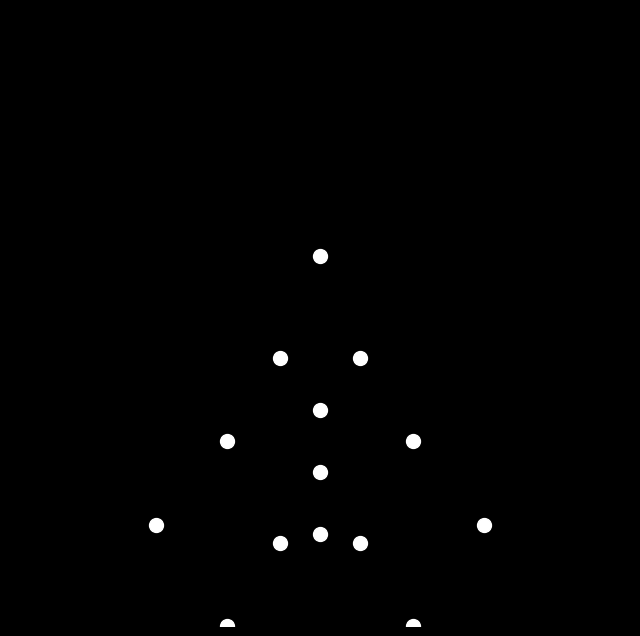

The script that saved this image:

import numpy as np
import matplotlib.pyplot as plt
import matplotlib.animation as animation

# Constants
num_lights = 15
frames = 100
fps = 24
background_color = 'black'
point_color = 'white'
fig_size = (8, 8)

# Initialize positions for the point lights
positions = np.zeros((frames, num_lights, 2))

# Define the walking motion for each point light
def walk_motion(t, x0, y0, phase, freq, amp_x, amp_y):
    x = x0 + amp_x * np.sin(freq * t + phase)
    y = y0 + amp_y * np.cos(freq * t + phase)
    return x, y

# Set initial positions and parameters for each point light
params = [
    (0.5, 0.5, 0, 2*np.pi/frames, 0.1, 0.1),  # Head
    (0.4, 0.4, np.pi/4, 2*np.pi/frames, 0.05, 0.05),  # Left shoulder
    (0.6, 0.4, -np.pi/4, 2*np.pi/frames, 0.05, 0.05),  # Right shoulder
    (0.3, 0.3, np.pi/2, 2*np.pi/frames, 0.05, 0.05),  # Left elbow
    (0.7, 0.3, -np.pi/2, 2*np.pi/frames, 0.05, 0.05),  # Right elbow
    (0.2, 0.2, 3*np.pi/4, 2*np.pi/frames, 0.05, 0.05),  # Left hand
    (0.8, 0.2, -3*np.pi/4, 2*np.pi/frames, 0.05, 0.05),  # Right hand
    (0.5, 0.3, 0, 2*np.pi/frames, 0.05, 0.05),  # Spine top
    (0.5, 0.2, 0, 2*np.pi/frames, 0.05, 0.05),  # Spine middle
    (0.5, 0.1, 0, 2*np.pi/frames, 0.05, 0.05),  # Spine bottom
    (0.4, 0.1, np.pi/4, 2*np.pi/frames, 0.05, 0.05),  # Left hip
    (0.6, 0.1, -np.pi/4, 2*np.pi/frames, 0.05, 0.05),  # Right hip
    (0.3, 0.0, np.pi/2, 2*np.pi/frames, 0.05, 0.05),  # Left knee
    (0.7, 0.0, -np.pi/2, 2*np.pi/frames, 0.05, 0.05),  # Right knee
    (0.4, -0.1, 3*np.pi/4, 2*np.pi/frames, 0.05, 0.05),  # Left foot
    (0.6, -0.1, -3*np.pi/4, 2*np.pi/frames, 0.05, 0.05)   # Right foot
]

for i in range(num_lights):
    x0, y0, phase, freq, amp_x, amp_y = params[i]
    for t in range(frames):
        positions[t, i] = walk_motion(t, x0, y0, phase, freq, amp_x, amp_y)

# Create the plot
fig, ax = plt.subplots(figsize=fig_size, facecolor=background_color)
ax.set_xlim(0, 1)
ax.set_ylim(0, 1)
ax.axis('off')

# Initialize scatter plot
scatter = ax.scatter([], [], s=100, c=point_color)

# Update function for animation
def update(frame):
    scatter.set_offsets(positions[frame])
    return scatter,

# Create animation
ani = animation.FuncAnimation(fig, update, frames=frames, interval=1000/fps, blit=True)

# Show the animation
plt.show()
